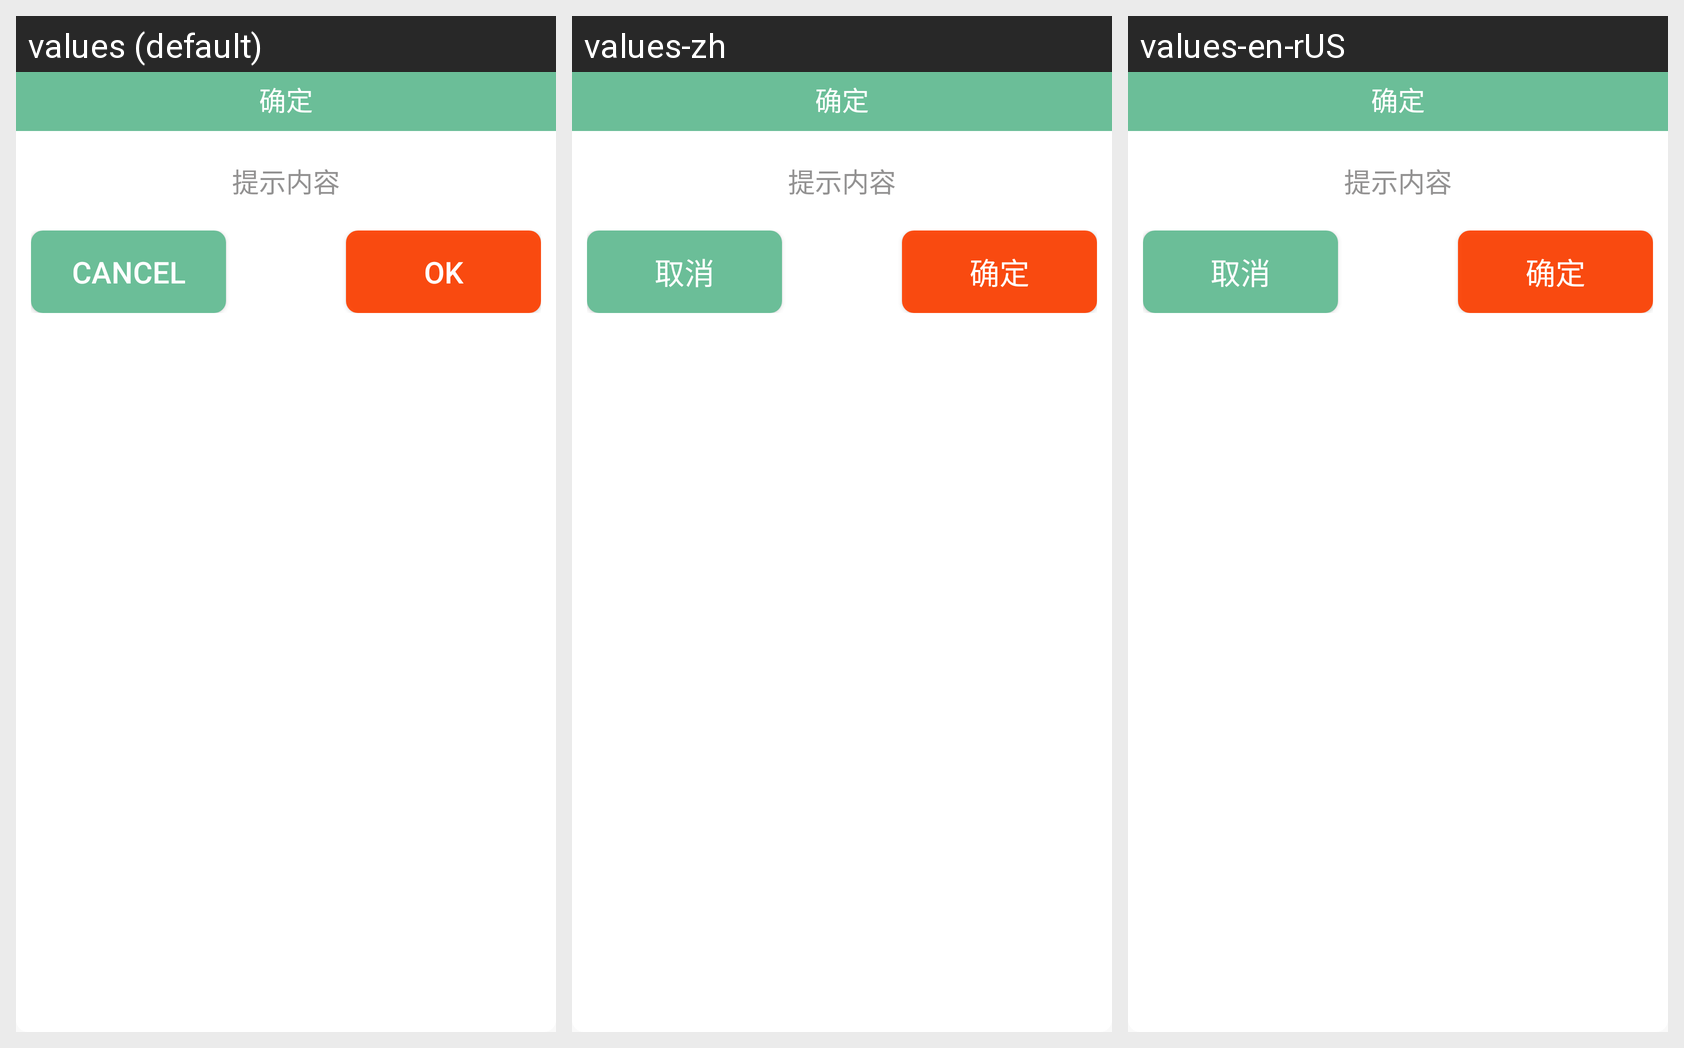

Locale-by-locale string values for the Android screen shown in this grid:
Android screen res/layout/dialog_tip.xml rendered under 3 locales, left to right: values (default), values-zh, values-en-rUS. Device: Nexus 5 (rendered at 1080×1920; each locale shown at half size, 540×960, under a caption strip naming it); theme LightTheme.
Strings drawn on this screen, with the default value and each locale's value (text and hints the layout hard-codes, and strings that could not be matched under every locale, appear in the picture but are not listed):

cancel
  values: Cancel
  values-zh: 取消
  values-en-rUS: 取消

ok
  values: OK
  values-zh: 确定
  values-en-rUS: 确定
